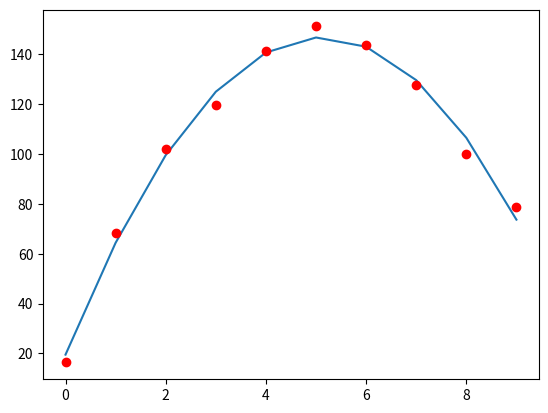

Reproduce this figure in Python.
import numpy as np
import matplotlib.pyplot as plt


def parabola(t, y):
    """
    t = [0 1 2 3 4 5 6 7 8 9]
    t ** 2 = [0 1 4 9 16 25 36 49 64 81]

    np.vstack([t ** 2, t, np.ones(len(t))]) =
    [[ 0.  1.  4.  9. 16. 25. 36. 49. 64. 81.]
    [ 0.  1.  2.  3.  4.  5.  6.  7.  8.  9.]
    [ 1.  1.  1.  1.  1.  1.  1.  1.  1.  1.]]

    np.vstack([t ** 2, t, np.ones(len(t))]).T = 
    [[ 0.  0.  1.]
    [ 1.  1.  1.]
    [ 4.  2.  1.]
    [ 9.  3.  1.]
    [16.  4.  1.]
    [25.  5.  1.]
    [36.  6.  1.]
    [49.  7.  1.]
    [64.  8.  1.]
    [81.  9.  1.]]

    np.linalg.lstsq(A, y, rcond=None)[0].round(6)
    array([-5.199242 52.199848 16.529091])
    """
    A = np.vstack([t ** 2, t, np.ones(len(t))]).T
    a, b, c = np.linalg.lstsq(A, y, rcond=None)[0]
    print(f"y = {c:.6f} {'+' if b >= 0 else ''} {b:.6f} t {'+' if a >= 0 else ''} {a:.6f} t^2")

    plt.plot(t, a * (t ** 2) + (b * t) + c)
    plt.plot(t, y, 'ro')
    plt.show()


t = np.arange(10)
y0 = 20
v0 = 50
dy = np.random.randint(-50, 50, 10)/5
y = y0 + v0*t - 9.8/2 * t**2 + dy
print(t)
print(y)

parabola(t, y)
